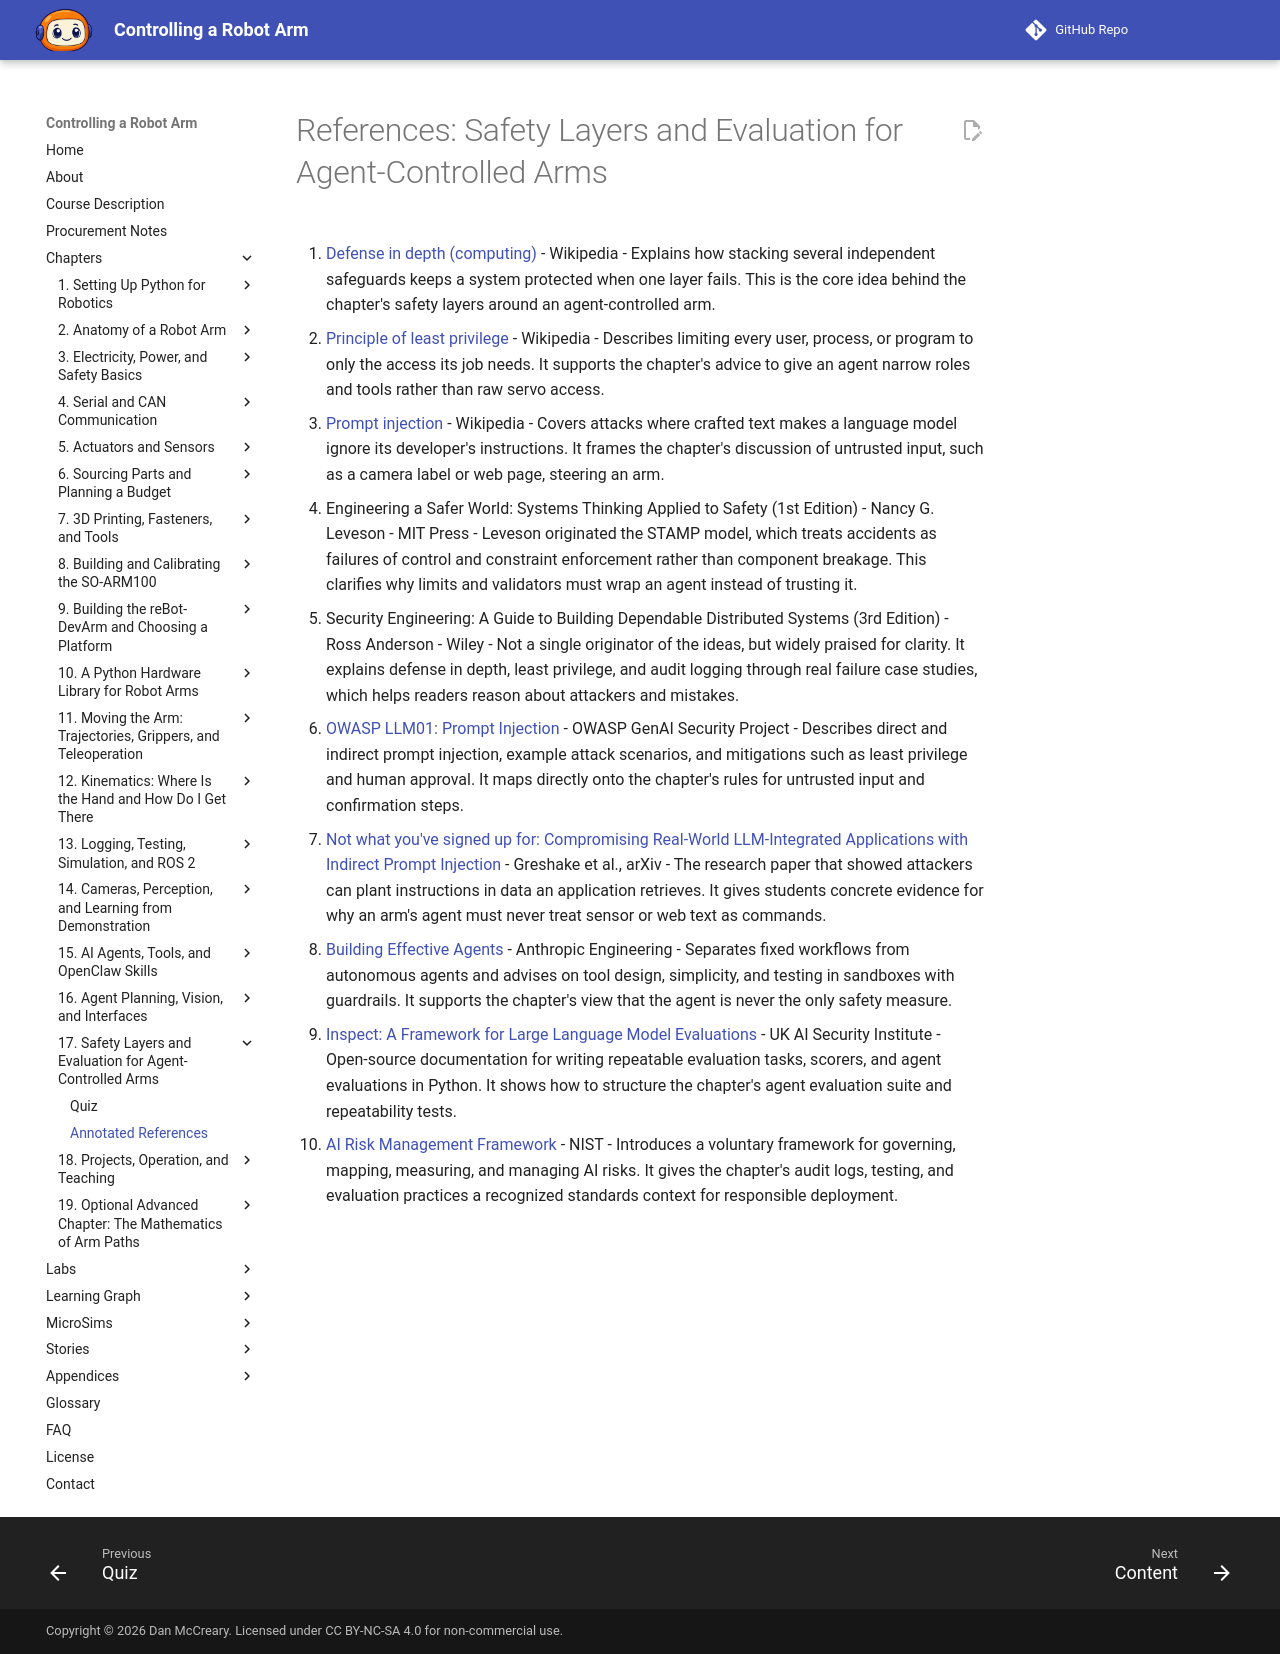

repository: dmccreary/robot-arm · page: chapters/17-agent-safety-and-evaluation/references/index.html · generator: mkdocs

# References: Safety Layers and Evaluation for Agent-Controlled Arms

1. [Defense in depth (computing)](https://en.wikipedia.org/wiki/Defense_in_depth_(computing)) - Wikipedia - Explains how stacking several independent safeguards keeps a system protected when one layer fails. This is the core idea behind the chapter's safety layers around an agent-controlled arm.

2. [Principle of least privilege](https://en.wikipedia.org/wiki/Principle_of_least_privilege) - Wikipedia - Describes limiting every user, process, or program to only the access its job needs. It supports the chapter's advice to give an agent narrow roles and tools rather than raw servo access.

3. [Prompt injection](https://en.wikipedia.org/wiki/Prompt_injection) - Wikipedia - Covers attacks where crafted text makes a language model ignore its developer's instructions. It frames the chapter's discussion of untrusted input, such as a camera label or web page, steering an arm.

4. Engineering a Safer World: Systems Thinking Applied to Safety (1st Edition) - Nancy G. Leveson - MIT Press - Leveson originated the STAMP model, which treats accidents as failures of control and constraint enforcement rather than component breakage. This clarifies why limits and validators must wrap an agent instead of trusting it.

5. Security Engineering: A Guide to Building Dependable Distributed Systems (3rd Edition) - Ross Anderson - Wiley - Not a single originator of the ideas, but widely praised for clarity. It explains defense in depth, least privilege, and audit logging through real failure case studies, which helps readers reason about attackers and mistakes.

6. [OWASP LLM01: Prompt Injection](https://genai.owasp.org/llmrisk/llm01-prompt-injection/) - OWASP GenAI Security Project - Describes direct and indirect prompt injection, example attack scenarios, and mitigations such as least privilege and human approval. It maps directly onto the chapter's rules for untrusted input and confirmation steps.

7. [Not what you've signed up for: Compromising Real-World LLM-Integrated Applications with Indirect Prompt Injection](https://arxiv.org/abs/2302.12173) - Greshake et al., arXiv - The research paper that showed attackers can plant instructions in data an application retrieves. It gives students concrete evidence for why an arm's agent must never treat sensor or web text as commands.

8. [Building Effective Agents](https://www.anthropic.com/engineering/building-effective-agents) - Anthropic Engineering - Separates fixed workflows from autonomous agents and advises on tool design, simplicity, and testing in sandboxes with guardrails. It supports the chapter's view that the agent is never the only safety measure.

9. [Inspect: A Framework for Large Language Model Evaluations](https://inspect.aisi.org.uk/) - UK AI Security Institute - Open-source documentation for writing repeatable evaluation tasks, scorers, and agent evaluations in Python. It shows how to structure the chapter's agent evaluation suite and repeatability tests.

10. [AI Risk Management Framework](https://www.nist.gov/itl/ai-risk-management-framework) - NIST - Introduces a voluntary framework for governing, mapping, measuring, and managing AI risks. It gives the chapter's audit logs, testing, and evaluation practices a recognized standards context for responsible deployment.
